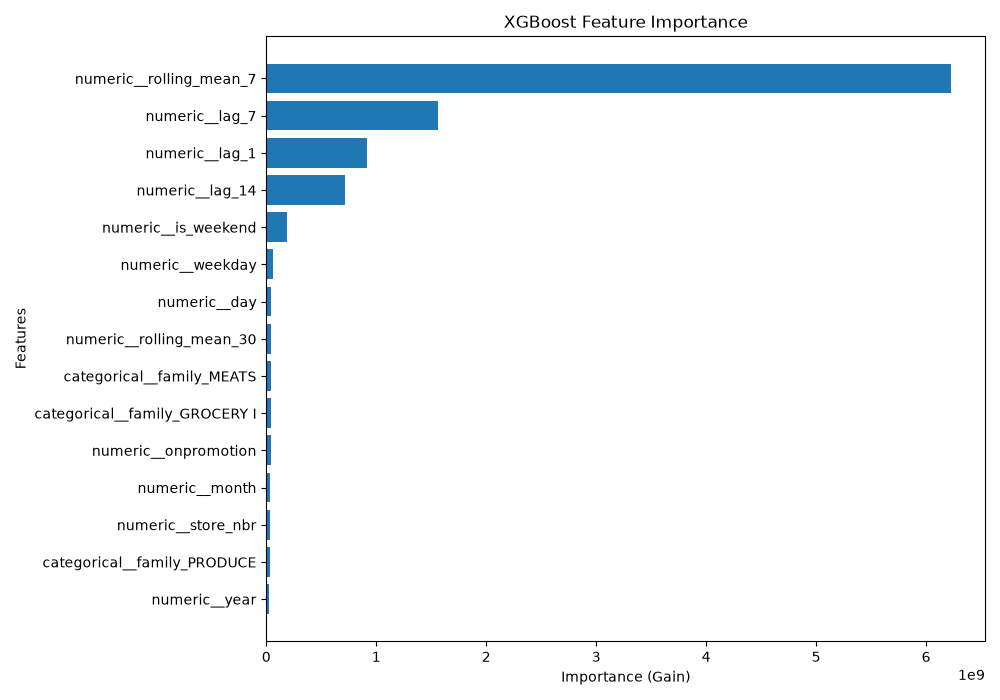

Values plotted in this chart, from the file beside it:
Feature, Importance
numeric__rolling_mean_7, 6224459776
numeric__lag_7, 1562997120
numeric__lag_1, 919196480
numeric__lag_14, 719664512
numeric__is_weekend, 191053264
numeric__weekday, 58444328
numeric__day, 46883268
numeric__rolling_mean_30, 46879824
categorical__family_MEATS, 43732968
categorical__family_GROCERY I, 42617568
numeric__onpromotion, 39753680
numeric__month, 37071880
numeric__store_nbr, 32716030
categorical__family_PRODUCE, 32545060
numeric__year, 27294852
categorical__family_FROZEN FOODS, 26600828
categorical__family_BEVERAGES, 17137728
categorical__family_POULTRY, 11832695
categorical__family_CLEANING, 11797353
categorical__family_LIQUOR,WINE,BEER, 7886629
categorical__family_EGGS, 4610937
categorical__family_PERSONAL CARE, 3837051
categorical__family_DAIRY, 3724530
categorical__family_HOME CARE, 2699004
categorical__family_BREAD/BAKERY, 1739209
categorical__family_DELI, 1587950
categorical__family_HOME AND KITCHEN I, 1373290
categorical__family_CELEBRATION, 156653
categorical__family_PREPARED FOODS, 84831
categorical__family_HOME AND KITCHEN II, 50304
